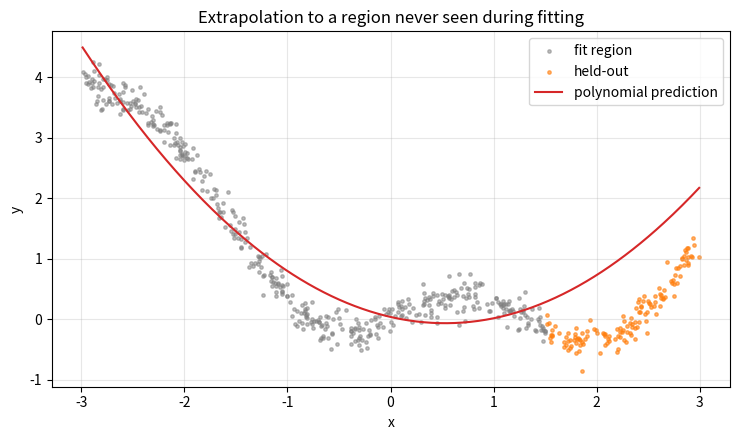

Recreate this plot in Python.

import numpy as np
from matplotlib import pyplot as plt

rng = np.random.default_rng(11)



def build_basis(x, degree, basis="polynomial"):
    """Construct a fixed function basis evaluated at ``x``.

    BUGFIX: the original recomputed the basis from whatever ``x`` was passed
    in, inside both ``fit`` and ``predict``. That made the model data-dependent
    and unsound on new inputs. Here the basis is built explicitly and the
    caller is responsible for reusing the same ``(degree, basis)`` pair at
    predict time.

    Args:
        x: Input values of shape ``(n_samples,)``.
        degree: Highest power or harmonic number to include.
        basis: One of ``"polynomial"``, ``"fourier"`` or ``"mixed"``.

    Returns:
        numpy.ndarray: Basis matrix of shape ``(n_samples, n_columns)``.

    Raises:
        ValueError: If ``basis`` is not one of the three recognised names.

    Example:
        >>> build_basis(np.array([0.0, 0.5, 1.0]), 2).shape
        (3, 3)
    """
    x = np.asarray(x, dtype=float).reshape(-1, 1)

    polynomial = x ** np.arange(degree + 1)

    if basis == "polynomial":
        return polynomial

    harmonics = np.arange(1, degree + 1)
    fourier = np.hstack([
        np.ones_like(x),
        np.cos(2 * np.pi * harmonics.reshape(1, -1) * x),
        np.sin(2 * np.pi * harmonics.reshape(1, -1) * x),
    ])

    if basis == "fourier":
        return fourier
    if basis == "mixed":
        return np.hstack([polynomial, fourier[:, 1:]])
    raise ValueError(f"basis must be 'polynomial', 'fourier' or 'mixed', got {basis!r}")


def n_columns(degree, basis="polynomial"):
    """Return how many columns :func:`build_basis` will produce.

    Args:
        degree: Basis degree or harmonic count.
        basis: Basis name.

    Returns:
        int: Column count, used to size the weight vector.
    """
    if basis == "polynomial":
        return degree + 1
    if basis == "fourier":
        return 2 * degree + 1
    if basis == "mixed":
        return (degree + 1) + 2 * degree
    raise ValueError(f"basis must be 'polynomial', 'fourier' or 'mixed', got {basis!r}")



class MinMaxNormalizer:
    """Rescale a 1-D array onto ``[0, 1]`` and back again.

    BUGFIX: the original ``un_norm`` read ``X *= (max + min) + min``, which
    does not invert the forward transform. The inverse is
    ``x = z * (max - min) + min``.

    Attributes:
        minimum_ (float): Smallest value seen during :meth:`fit`.
        span_ (float): ``max - min``. ``0`` for a constant series.
    """

    def __init__(self):
        self.minimum_ = None
        self.maximum_ = None
        self.span_ = None

    def fit(self, values):
        """Record the range of ``values``.

        Args:
            values: 1-D array of any length.

        Returns:
            MinMaxNormalizer: self, for chaining.
        """
        values = np.asarray(values, dtype=float)
        self.minimum_ = float(values.min())
        self.maximum_ = float(values.max())
        self.span_ = self.maximum_ - self.minimum_
        return self

    def transform(self, values):
        """Scale values onto ``[0, 1]``.

        Args:
            values: 1-D array.

        Returns:
            numpy.ndarray: Newly allocated scaled array; the input is not
            modified.

        Raises:
            RuntimeError: If called before :meth:`fit`.
        """
        if self.minimum_ is None:
            raise RuntimeError("MinMaxNormalizer has not been fitted yet.")
        if self.span_ == 0:
            return np.zeros_like(np.asarray(values, dtype=float))
        return (np.asarray(values, dtype=float) - self.minimum_) / self.span_

    def inverse_transform(self, values):
        """Map values from ``[0, 1]`` back to the original range.

        Args:
            values: 1-D array on the unit interval.

        Returns:
            numpy.ndarray: Values on the original scale. The input is not
            modified.

        Raises:
            RuntimeError: If called before :meth:`fit`.

        Example:
            >>> n = MinMaxNormalizer().fit([2.0, 4.0, 6.0])
            >>> bool(np.allclose(n.inverse_transform(n.transform([2.0, 4.0, 6.0])),
            ...                    [2.0, 4.0, 6.0]))
            True
        """
        if self.minimum_ is None:
            raise RuntimeError("MinMaxNormalizer has not been fitted yet.")
        return np.asarray(values, dtype=float) * self.span_ + self.minimum_


# Round-trip check, the direct test of the original bug.
raw = rng.random(50) * 17 - 4
normalizer = MinMaxNormalizer().fit(raw)
round_tripped = normalizer.inverse_transform(normalizer.transform(raw))
print("max round-trip error:", float(np.max(np.abs(round_tripped - raw))))



class BasisRegressor:
    """Least-squares fit over a fixed polynomial or Fourier basis.

    BUGFIX: the original incremented an uninitialised ``i`` inside ``fit``, and
    rebuilt the design matrix inside ``predict`` from the new inputs.

    Attributes:
        weights_ (numpy.ndarray): Learned coefficients, one per basis column.
        normalizer_ (MinMaxNormalizer): Fitted x-scaler.
        degree_ (int): Basis degree used at fit time.
        basis_ (str): Basis name used at fit time.
    """

    def __init__(self, degree=6, basis="polynomial", learning_rate=0.2, max_epochs=4000, tol=1e-10):
        """Configure the regressor.

        Args:
            degree: Basis degree or harmonic count.
            basis: ``"polynomial"``, ``"fourier"`` or ``"mixed"``.
            learning_rate: Gradient-descent step size.
            max_epochs: Hard cap on passes over the data.
            tol: Convergence tolerance on the squared weight change.
        """
        self.degree = degree
        self.basis = basis
        self.learning_rate = learning_rate
        self.max_epochs = max_epochs
        self.tol = tol

        self.weights_ = None
        self.normalizer_ = None
        self.degree_ = None
        self.basis_ = None

    def fit(self, x, y):
        """Fit the coefficients by gradient descent.

        BUGFIX: ``i`` is initialised to ``0`` here. The original did
        ``i += 1`` with no prior assignment, raising ``NameError``.

        Args:
            x: Inputs of shape ``(n_samples,)``.
            y: Targets of shape ``(n_samples,)``.

        Returns:
            BasisRegressor: self, for chaining.
        """
        self.normalizer_ = MinMaxNormalizer().fit(x)
        self.degree_, self.basis_ = self.degree, self.basis
        phi = build_basis(self.normalizer_.transform(x), self.degree_, self.basis_)
        target = np.asarray(y, dtype=float)

        self.weights_ = np.zeros(phi.shape[1])
        i = 0                                   # BUGFIX: was never initialised
        while i < self.max_epochs:
            i += 1
            residual = phi @ self.weights_ - target
            gradient = (phi.T @ residual) / phi.shape[0]
            previous = self.weights_.copy()
            self.weights_ -= self.learning_rate * gradient
            if np.sum((self.weights_ - previous) ** 2) < self.tol:
                break
        return self

    def predict(self, x):
        """Predict targets using the basis fixed at fit time.

        BUGFIX: the original called ``choose_model(x)`` here, which rebuilt the
        basis from the *new* x. The weights had been fitted against one basis
        and were being applied to a different one, so predictions on new points
        were meaningless.

        Args:
            x: Inputs of shape ``(n_samples,)``.

        Returns:
            numpy.ndarray: Predictions of shape ``(n_samples,)``.

        Raises:
            RuntimeError: If called before :meth:`fit`.
        """
        if self.weights_ is None:
            raise RuntimeError("BasisRegressor has not been fitted yet; call fit first.")
        phi = build_basis(self.normalizer_.transform(x), self.degree_, self.basis_)
        return phi @ self.weights_

    def score(self, x, y):
        """Return the coefficient of determination.

        Args:
            x: Inputs of shape ``(n_samples,)``.
            y: True targets of shape ``(n_samples,)``.

        Returns:
            float: :math:`R^2`, where 1.0 is a perfect fit.
        """
        y = np.asarray(y, dtype=float)
        residual = y - self.predict(x)
        total = y - y.mean()
        return float(1 - np.sum(residual ** 2) / np.sum(total ** 2))



SAMPLE_COUNT = 600
x = np.sort(rng.random(SAMPLE_COUNT) * 6 - 3)
# A target that is partly smooth and partly oscillatory: the polynomial and the
# Fourier basis should each win on different parts of it.
y = 0.3 * x ** 2 - 0.5 * x + 0.6 * np.sin(2.2 * x) + 0.15 * rng.normal(size=SAMPLE_COUNT)

print(f"{'basis':12} {'degree':>7} {'R^2':>8}   best degree")
results = {}
for basis in ("polynomial", "fourier", "mixed"):
    scores = []
    for degree in (2, 4, 6, 8, 10):
        model = BasisRegressor(degree=degree, basis=basis).fit(x, y)
        scores.append((degree, model.score(x, y)))
    best_degree, best_score = max(scores, key=lambda pair: pair[1])
    results[basis] = (best_degree, best_score)
    print(f"{basis:12} {best_degree:7d} {best_score:8.4f}")



train_mask = x < 1.5
test_mask = ~train_mask
print(f"fit on {train_mask.sum()} points in [-3, 1.5), predict on {test_mask.sum()} in [1.5, 3)")

print(f"{'basis':12} {'train R^2':>10} {'held-out R^2':>13}")
held_out = {}
for basis in ("polynomial", "fourier", "mixed"):
    model = BasisRegressor(degree=results[basis][0], basis=basis).fit(x[train_mask], y[train_mask])
    train_r2 = model.score(x[train_mask], y[train_mask])
    test_r2 = model.score(x[test_mask], y[test_mask])
    held_out[basis] = (model, test_r2)
    print(f"{basis:12} {train_r2:10.4f} {test_r2:13.4f}")

best_basis = max(held_out, key=lambda b: held_out[b][1])
model = held_out[best_basis][0]
print(f"\nbest on held-out data: {best_basis}")

plt.figure(figsize=(7.5, 4.5))
plt.scatter(x[train_mask], y[train_mask], s=6, color="tab:gray", alpha=0.5, label="fit region")
plt.scatter(x[test_mask], y[test_mask], s=6, color="tab:orange", alpha=0.6, label="held-out")
grid = np.linspace(x.min(), x.max(), 400)
plt.plot(grid, model.predict(grid), color="tab:red", lw=1.5, label=f"{best_basis} prediction")
plt.xlabel("x")
plt.ylabel("y")
plt.title("Extrapolation to a region never seen during fitting")
plt.grid(alpha=0.3)
plt.legend()
plt.tight_layout()
plt.show()
